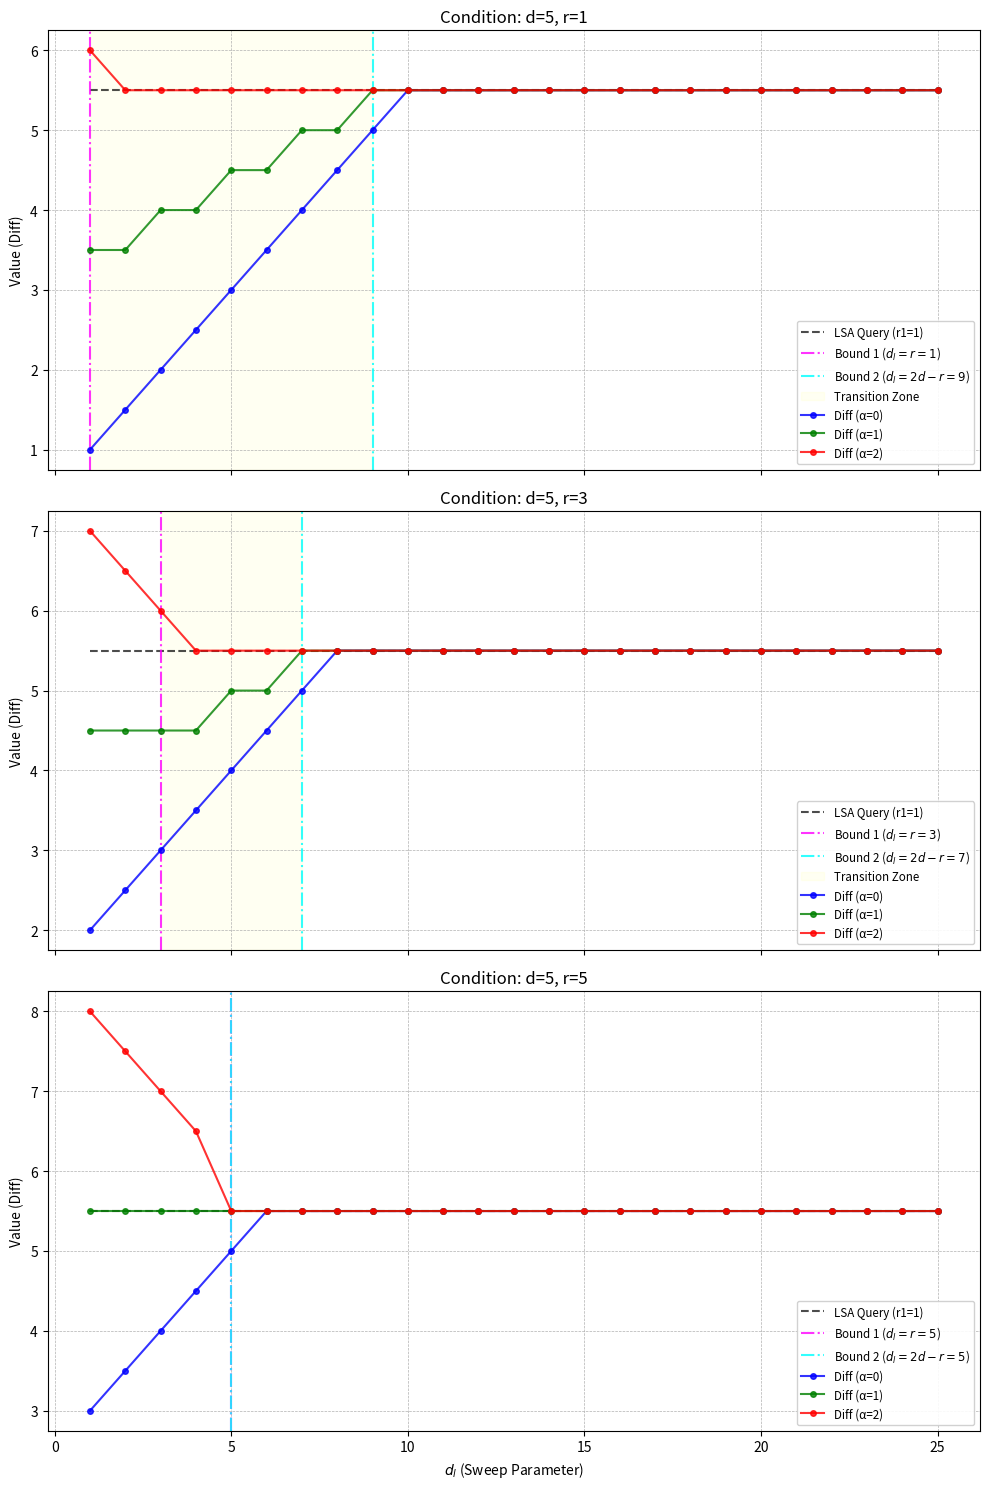

This figure's Python source: (Note: this script raises an exception after producing the figure.)
import matplotlib.pyplot as plt
import numpy as np

# --- Calculation Logic (No changes) ---
def get_lambda_data(d, dl, r):
    if r > d or r < 1 or dl < 1: return 0.0
    if dl >= 2 * d - r:
        return (d ** 2) / 2.0
    elif dl <= r:
        return (d * (dl + r) - dl * r) / 2.0
    else:
        term = dl + r
        base = 4 * d * term - (term ** 2)
        return base / 8.0 if term % 2 == 0 else (base + 1) / 8.0

def get_lambda_w(d, dl, r, alpha):
    if r > d or r < 1 or dl < 1: return 0.0
    upper = 2 * (d + 1) - (r + alpha)
    lower = r + alpha
    term = dl + r + alpha
    if dl >= upper:
        return ((d + 1) ** 2) / 2.0
    elif dl <= lower:
        return ((d + 1) * term - dl * (r + alpha)) / 2.0
    else:
        base = 4 * (d + 1) * term - (term ** 2)
        return base / 8.0 if term % 2 == 0 else (base + 1) / 8.0


def get_LSA_query(d, d_l, r1, r2):
    """
    LSA query part の理論値。

    λ_LSA_query = 2 * λ[d, d_l, 1, r1] + λ[1, d_l, 1, r2]

    Args:
        d: 入力次元
        d_l: 隠れ層次元
        r1: [d, d_l, 1] 用の rank (0, 1, ..., min(d, 1))
        r2: [1, d_l, 1] 用の rank (0 or 1)

    Returns:
        λ_LSA_query
    """
    # [d, d_l, 1] の2層 λ の2倍
    lambda_d_dl_1 = get_general_lambda(d, d_l, 1, r1)

    # [1, d_l, 1] の2層 λ
    lambda_1_dl_1 = get_general_lambda(1, d_l, 1, r2)

    return 2 * lambda_d_dl_1 + lambda_1_dl_1
# --------------------------------------

def plot_analysis_with_boundaries():
    # === Parameters ===
    d_fixed = 5
    r_samples = [1, 3, 5]
    dl_max = 25
    alphas = [0, 1, 2]
    # ==================

    dl_range = list(range(1, dl_max + 1))

    num_plots = len(r_samples)
    fig, axes = plt.subplots(num_plots, 1, figsize=(10, 5 * num_plots), sharex=True)
    if num_plots == 1: axes = [axes]

    print(f"Generating plots for d={d_fixed} with boundary markers...")

    for i, r in enumerate(r_samples):
        ax = axes[i]

        # --- 境界線の計算 (Phase Boundaries for lambda_data) ---
        bound_linear = r                # Boundary 1: d_l = r
        bound_saturation = 2 * d_fixed - r # Boundary 2: d_l = 2d - r

        # 1. LSA Query Lines
        # r1 ([d, d_l, 1]) = 1, d-2, d を試す
        # r2 ([1, d_l, 1]) = 1 で固定
        r2_fixed = 1
        r1_list = [1]  # 1, d-2, d
        lsa_colors = ['black', 'gray', 'brown']
        lsa_styles = ['--', ':', '-.']
        for k, r1 in enumerate(r1_list):
            la_values = [get_LSA_query(d_fixed, dl, r1, r2_fixed) for dl in dl_range]
            ax.plot(dl_range, la_values, color=lsa_colors[k], linestyle=lsa_styles[k],
                    linewidth=1.5, alpha=0.7, label=f'LSA Query (r1={r1})')

        # 2. Phase Boundaries (Vertical Lines & Shading)
        # 色分け: 線形領域境界(Magenta), 飽和領域境界(Cyan)
        ax.axvline(x=bound_linear, color='magenta', linestyle='-.', linewidth=1.5, alpha=0.8, label=f'Bound 1 ($d_l=r={r}$)')
        ax.axvline(x=bound_saturation, color='cyan', linestyle='-.', linewidth=1.5, alpha=0.8, label=f'Bound 2 ($d_l=2d-r={bound_saturation}$)')
        
        # 領域の強調（オプション: 遷移領域を薄く塗る）
        # 線形領域と飽和領域の間にある "Transition Zone" を可視化
        if bound_linear < bound_saturation:
            ax.axvspan(bound_linear, bound_saturation, color='yellow', alpha=0.05, label='Transition Zone')

        # 3. Diff Curves Plotting
        colors = ['blue', 'green', 'red']
        for j, alpha in enumerate(alphas):
            diff_values = []
            for dl in dl_range:
                ld = get_lambda_data(d_fixed, dl, r)
                lw = get_lambda_w(d_fixed, dl, r, alpha)
                diff_values.append(lw - ld)
            
            ax.plot(dl_range, diff_values, label=f'Diff (α={alpha})', color=colors[j], marker='o', markersize=4, linewidth=1.5, alpha=0.8)

        # Decorations
        ax.set_title(f"Condition: d={d_fixed}, r={r}")
        ax.set_ylabel("Value (Diff)")
        ax.grid(True, which='both', linestyle='--', linewidth=0.5)
        
        # 凡例の位置調整
        ax.legend(loc='lower right', fontsize='small', framealpha=0.9)

    axes[-1].set_xlabel("$d_l$ (Sweep Parameter)")
    plt.tight_layout()
    # 画像を保存する場合
    plt.savefig("figures/lambda_analysis_plot.png", dpi=150)
    plt.show()


def get_general_lambda(h_in, h_hid, h_out, r):
    """
    Calculates the learning coefficient lambda for a 2-layer linear network
    (Input -> Hidden -> Output) based on Theorem 2 of Neural Networks 172 (2024).
    
    Refined to perfectly match the strict derivation for symmetric cases.
    """
    # Pre-check: Prior Assumption
    if r > min(h_in, h_out):
        return 0.0
    if r < 0 or h_hid < 1:
        return 0.0

    # --- Case A: Saturated Region (Hidden layer is very large) ---
    # Condition: H(1) + H(3) <= H(2) + r
    # Note: Using <= to match the boundary continuity
    if h_out + h_in <= h_hid + r:
        return (h_out * h_in) / 2.0

    # --- Case B: Input Dominant (Input is very large relative to others) ---
    # Condition: H(1) + H(2) <= H(3) + r
    elif h_out + h_hid <= h_in + r:
        return (h_hid * h_out - h_hid * r + h_in * r) / 2.0

    # --- Case C: Output Dominant (Output is very large relative to others) ---
    # Condition: H(2) + H(3) <= H(1) + r
    elif h_hid + h_in <= h_out + r:
        return (h_hid * h_in - h_hid * r + h_out * r) / 2.0

    # --- Case D: Intermediate Region (Balanced dimensions) ---
    else:
        # The formula derived from the interaction of all three layers.
        # This term ALREADY includes the base rank complexity.
        # Formula: [ -(H2+r)^2 - (H1-H3)^2 + 2(H2+r)(H1+H3) ] / 8
        
        # Calculation using sum of squares form for clarity:
        # Term 1: -(H_hid + r)^2
        # Term 2: -(H_out - H_in)^2
        # Term 3: + 2 * (H_hid + r) * (H_out + H_in)
        
        term1 = -(h_hid + r)**2
        term2 = -(h_out - h_in)**2
        term3 = 2 * (h_hid + r) * (h_out + h_in)
        
        numerator = term1 + term2 + term3
        lambda_val = numerator / 8.0

        # Parity Check (Odd/Even adjustment)
        # Condition: Check if sum of all dims + r is odd
        total_sum = h_out + h_hid + h_in + r
        if total_sum % 2 != 0:
            lambda_val += 0.125 # Add 1/8

        return lambda_val
    
# --- 検証用: あなたの元のコードと同じ条件(h_in = h_out = d)で一致するか確認 ---
def test_consistency():
    d = 50
    r = 10
    print(f"Testing Consistency (d={d}, r={r})...")
    print(f"{'Hidden(dl)':<12} | {'Original':<10} | {'General':<10} | {'Match'}")
    print("-" * 45)
    
    for dl in range(1, 150): # 隠れ層を変化させる
        # あなたの元のロジック
        val_original = 0.0
        # 再現 (元のコードロジック)
        if dl >= 2 * d - r:
            val_original = (d ** 2) / 2.0
        elif dl <= r:
            val_original = (d * (dl + r) - dl * r) / 2.0
        else:
            term = dl + r
            base = 4 * d * term - (term ** 2)
            val_original = base / 8.0 if term % 2 == 0 else (base + 1) / 8.0
            
        # 一般化ロジック
        val_general = get_general_lambda(d, dl, d, r)
        
        is_match = abs(val_original - val_general) < 1e-9
        if dl % 20 == 0 or not is_match: # 間引き出力
            print(f"{dl:<12} | {val_original:<10.2f} | {val_general:<10.2f} | {is_match}")

# test_consistency()

if __name__ == "__main__":
    plot_analysis_with_boundaries()